5-way image classification set "GAN-Autoencoder" from GitHub (vandanamonappa07/GAN-Autoencoder); label vocabulary: non-tumor, non-viable tumor, tumor, viable, viable non-viable.

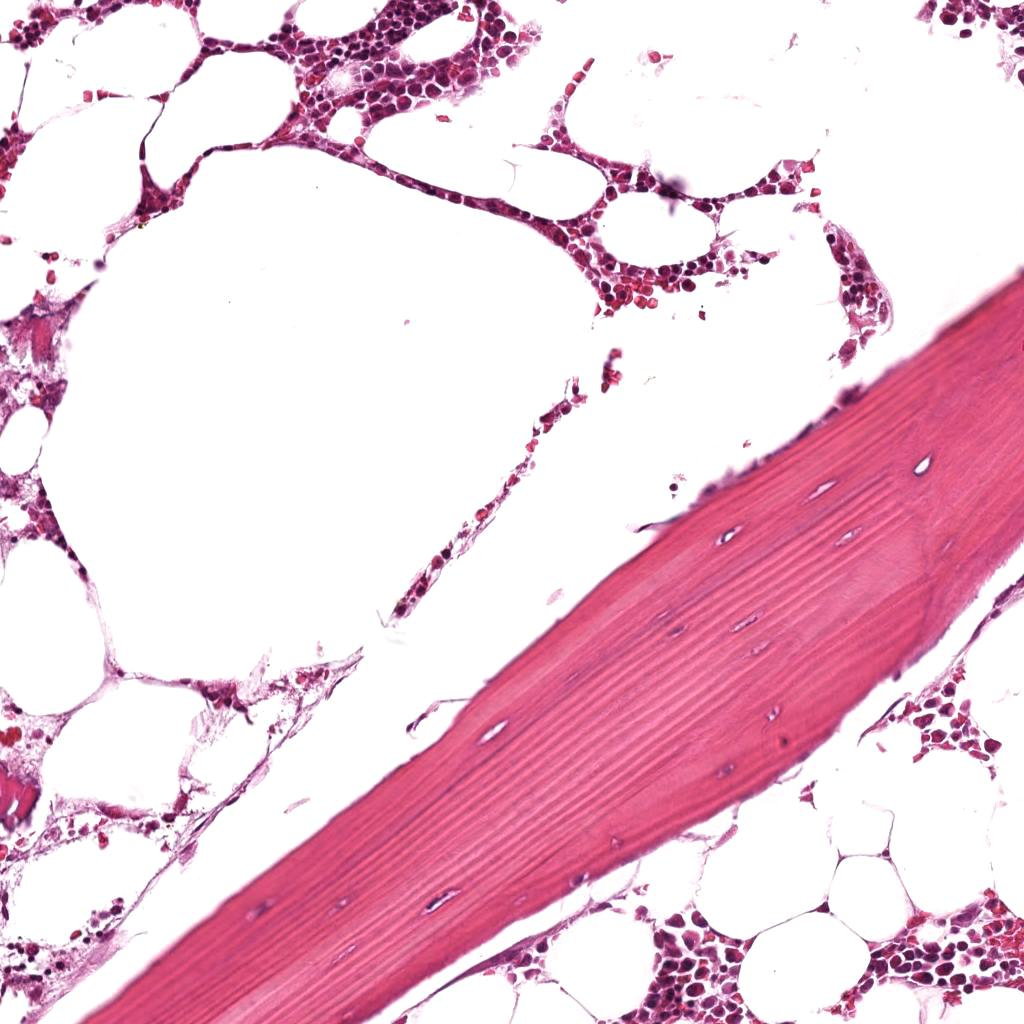
Label: non-tumor

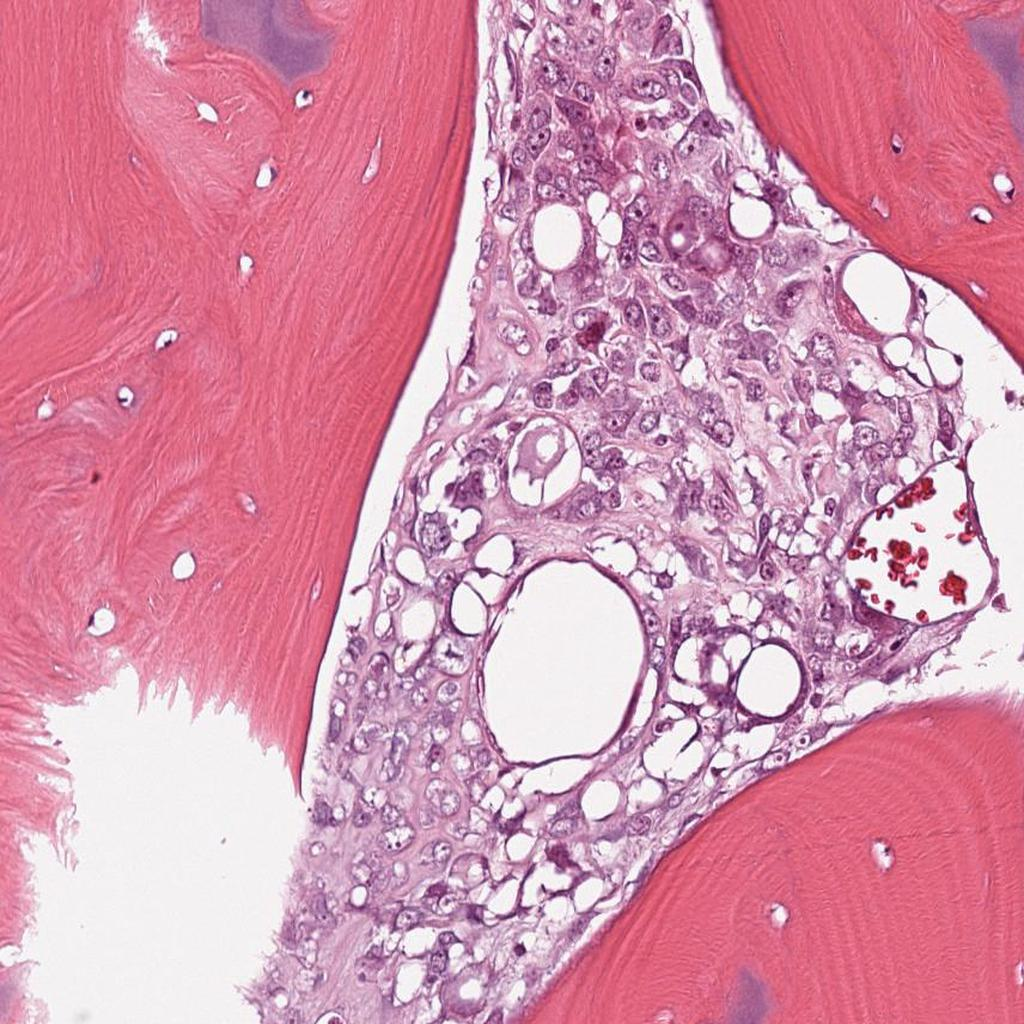
Label: viable

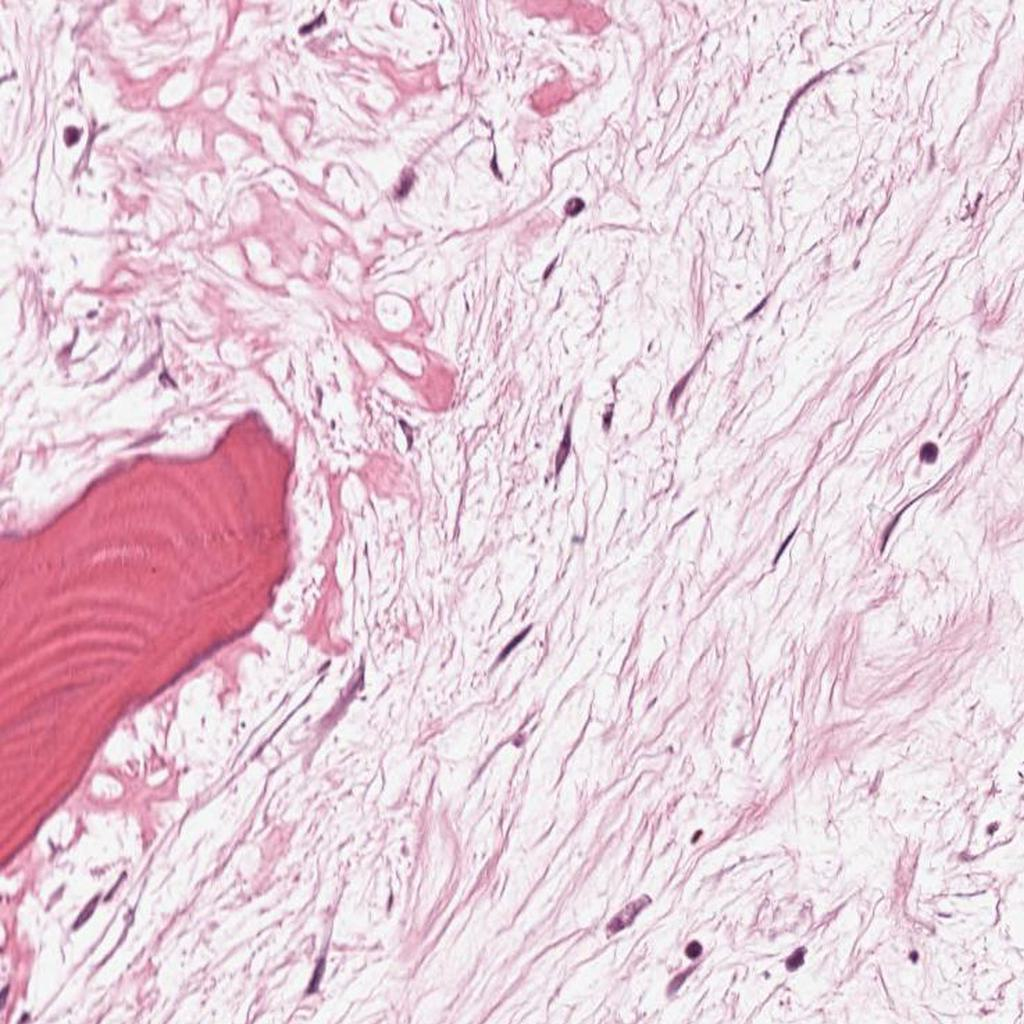
Label: non-viable tumor

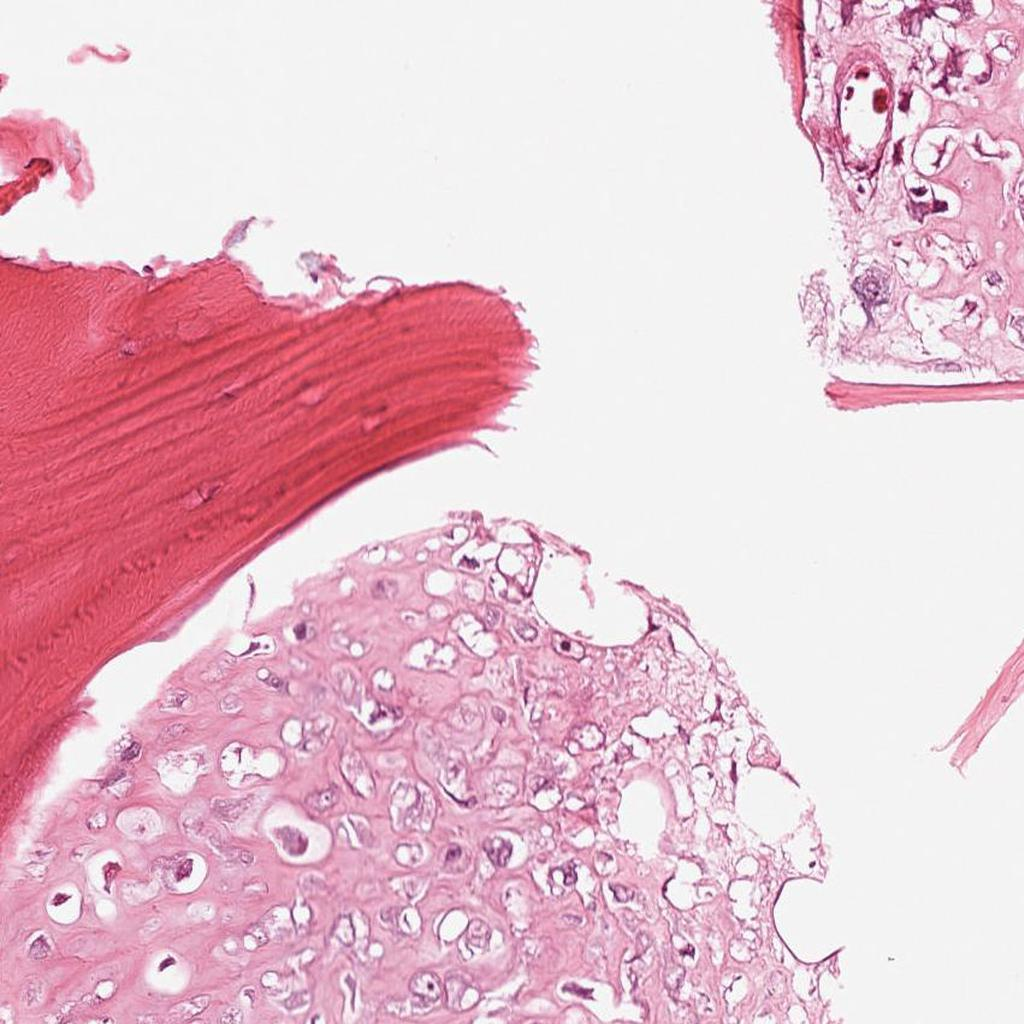
Label: viable

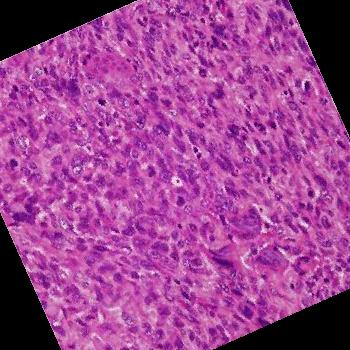
Label: tumor

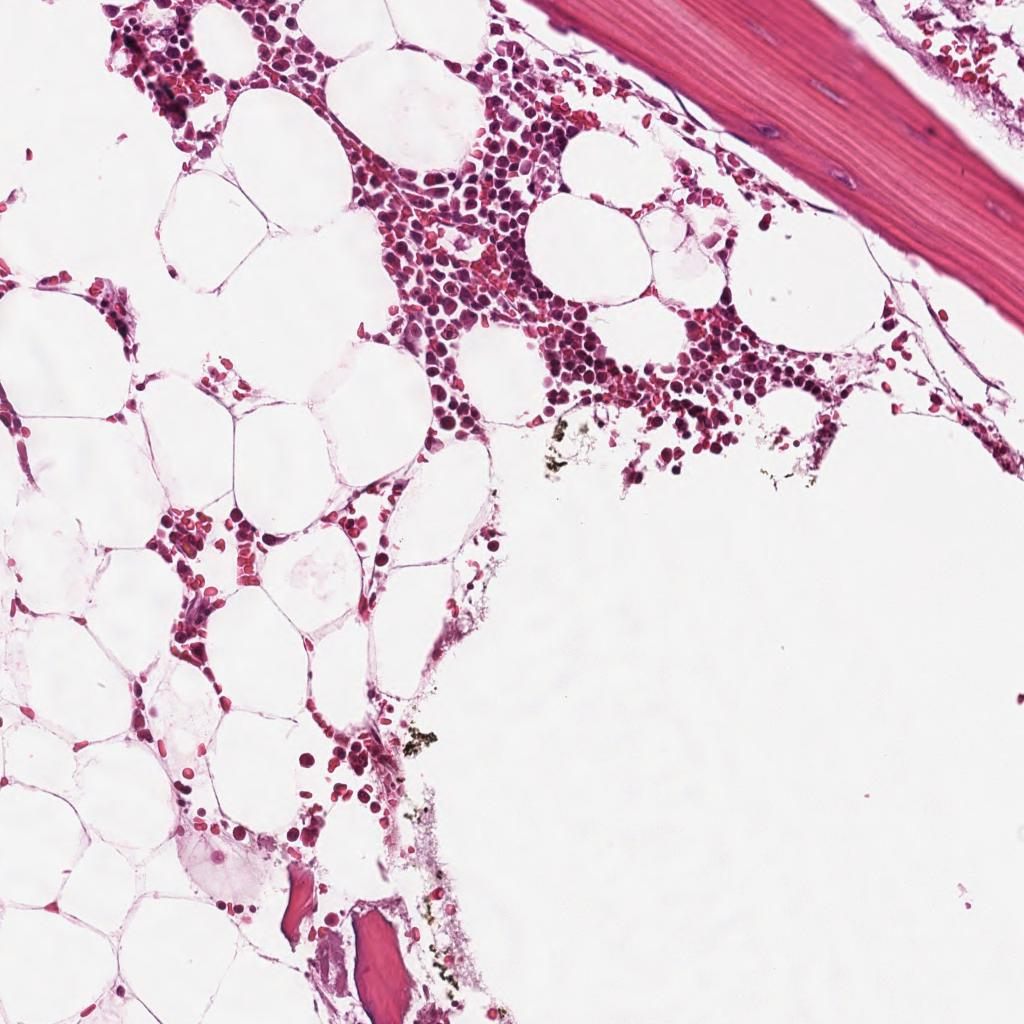
Label: non-tumor
